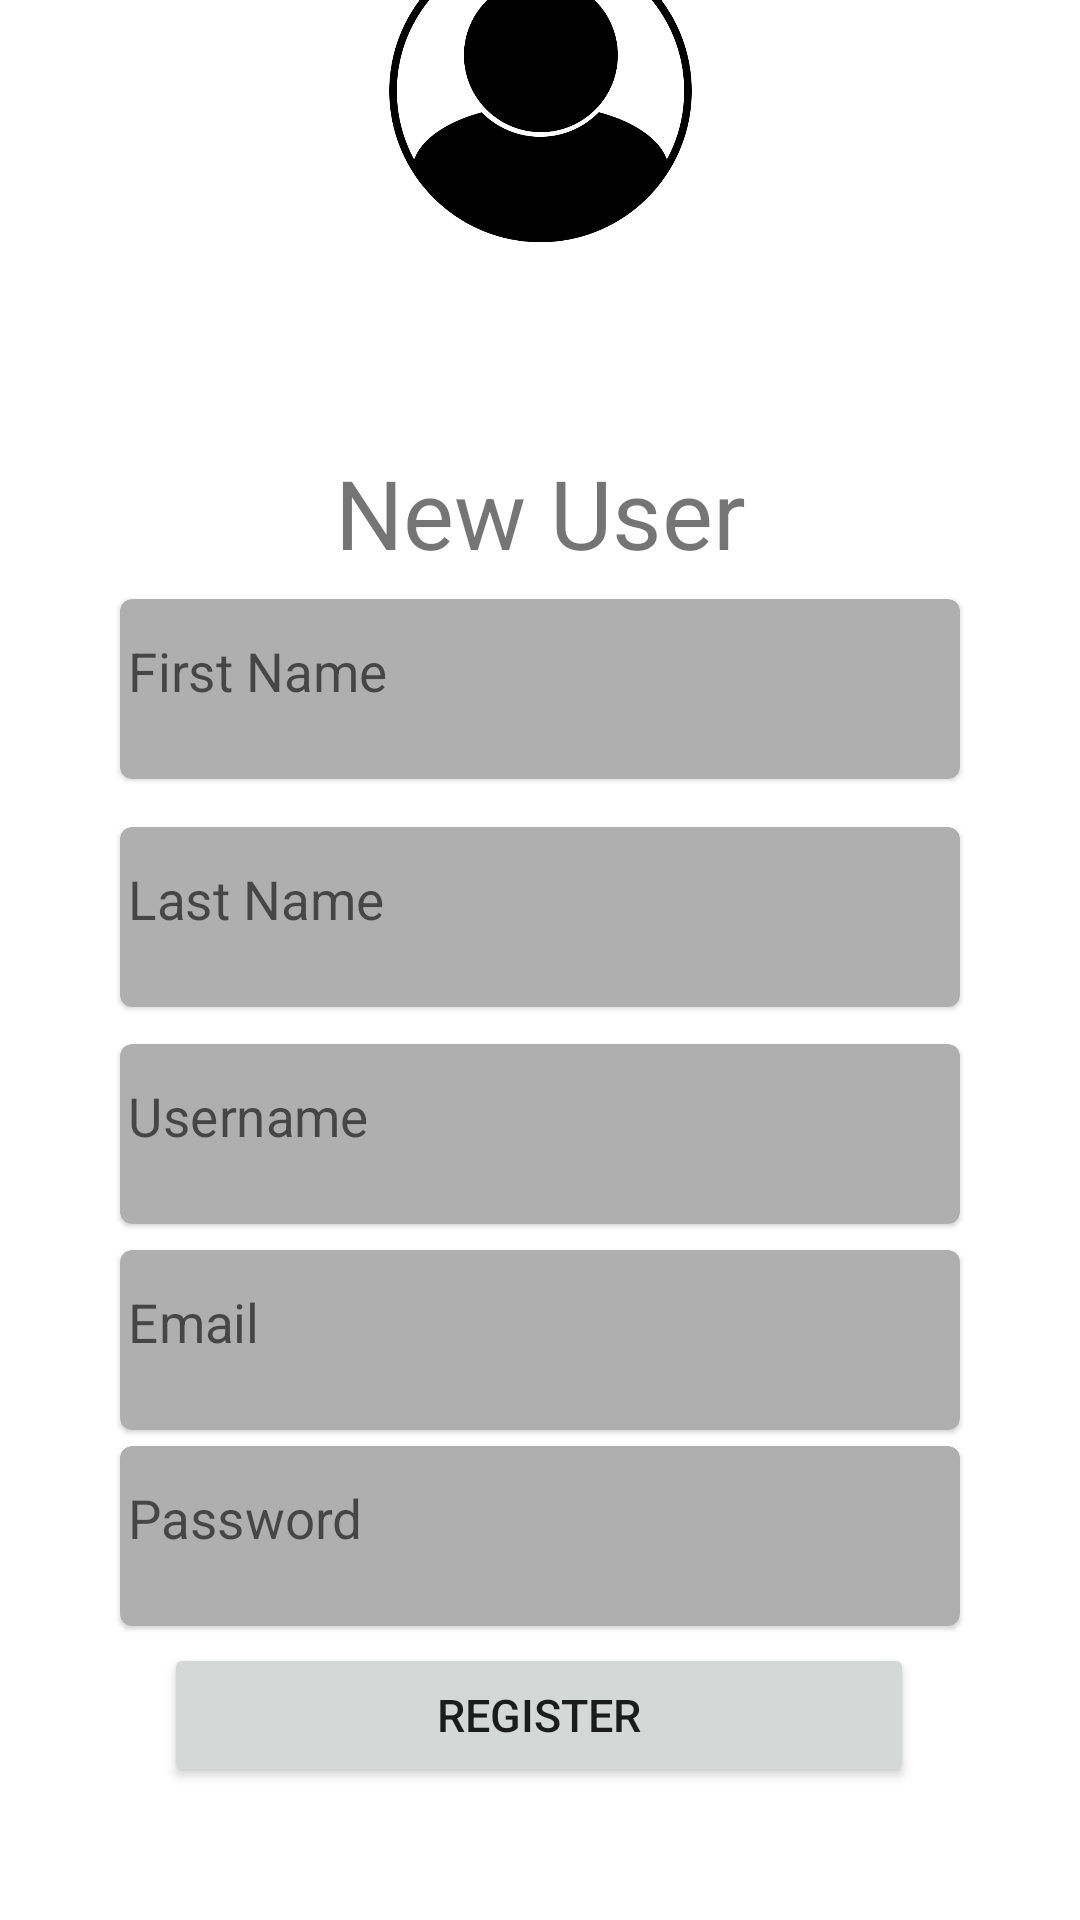

Reconstruct the res/layout file that produces this screen, plus the resources it refers to.
<!-- AndroidManifest.xml: application theme Theme.MyWorkoutApp -->
<!-- res/layout/activity_register.xml -->
<?xml version="1.0" encoding="utf-8"?>
<androidx.constraintlayout.widget.ConstraintLayout xmlns:android="http://schemas.android.com/apk/res/android"
    xmlns:app="http://schemas.android.com/apk/res-auto"
    xmlns:tools="http://schemas.android.com/tools"
    android:id="@+id/registerView"
    android:layout_width="match_parent"
    android:layout_height="match_parent"
    tools:context=".activities.mainscreen.RegisterAccountActivity">

    <ImageView
        android:id="@+id/imageView"
        android:layout_width="127dp"
        android:layout_height="364dp"
        android:layout_marginBottom="428dp"
        app:layout_constraintBottom_toBottomOf="parent"
        app:layout_constraintEnd_toEndOf="parent"
        app:layout_constraintStart_toStartOf="parent"
        app:srcCompat="@drawable/personicon_black" />

    <TextView
        android:id="@+id/RegisterText"
        android:layout_width="wrap_content"
        android:layout_height="wrap_content"
        android:text="New User"
        android:textSize="32dp"
        app:layout_constraintBottom_toBottomOf="parent"
        app:layout_constraintEnd_toEndOf="parent"
        app:layout_constraintStart_toStartOf="parent"
        app:layout_constraintTop_toTopOf="parent"
        app:layout_constraintVertical_bias="0.25" />

    <view
        android:id="@+id/FNameView"
        class="com.google.android.material.card.MaterialCardView"
        android:layout_width="0dp"
        android:layout_height="60dp"
        android:layout_marginStart="40dp"
        android:layout_marginEnd="40dp"
        app:cardBackgroundColor="#AFAFAF"
        app:layout_constraintBottom_toBottomOf="parent"
        app:layout_constraintEnd_toEndOf="parent"
        app:layout_constraintHorizontal_bias="0.0"
        app:layout_constraintStart_toStartOf="parent"
        app:layout_constraintTop_toBottomOf="@+id/RegisterText"
        app:layout_constraintVertical_bias="0.019">

        <view
            android:id="@+id/raFNameInput"
            class="com.google.android.material.textfield.TextInputEditText"
            android:layout_width="match_parent"
            android:layout_height="wrap_content"
            android:background="#00FFFFFF"
            android:hint="First Name"
            android:minHeight="48dp"
            android:scaleX="0.98"
            tools:layout_editor_absoluteX="78dp"
            tools:layout_editor_absoluteY="370dp" />
    </view>

    <view
        android:id="@+id/LNameView"
        class="com.google.android.material.card.MaterialCardView"
        android:layout_width="0dp"
        android:layout_height="60dp"
        android:layout_marginStart="40dp"
        android:layout_marginEnd="40dp"
        app:cardBackgroundColor="#AFAFAF"
        app:layout_constraintBottom_toBottomOf="parent"
        app:layout_constraintEnd_toEndOf="parent"
        app:layout_constraintHorizontal_bias="0.0"
        app:layout_constraintStart_toStartOf="parent"
        app:layout_constraintTop_toBottomOf="@+id/FNameView"
        app:layout_constraintVertical_bias="0.050000012">

        <view
            android:id="@+id/raLNameInput"
            class="com.google.android.material.textfield.TextInputEditText"
            android:layout_width="match_parent"
            android:layout_height="wrap_content"
            android:background="#00FFFFFF"
            android:hint="Last Name"
            android:minHeight="48dp"
            android:scaleX="0.98"
            tools:layout_editor_absoluteX="78dp"
            tools:layout_editor_absoluteY="370dp" />
    </view>

    <view
        android:id="@+id/UsernameView"
        class="com.google.android.material.card.MaterialCardView"
        android:layout_width="0dp"
        android:layout_height="60dp"
        android:layout_marginStart="40dp"
        android:layout_marginEnd="40dp"
        app:cardBackgroundColor="#AFAFAF"
        app:layout_constraintBottom_toBottomOf="parent"
        app:layout_constraintEnd_toEndOf="parent"
        app:layout_constraintHorizontal_bias="0.0"
        app:layout_constraintStart_toStartOf="parent"
        app:layout_constraintTop_toBottomOf="@+id/LNameView"
        app:layout_constraintVertical_bias="0.050000012">

        <view
            android:id="@+id/raUsernameInput"
            class="com.google.android.material.textfield.TextInputEditText"
            android:layout_width="match_parent"
            android:layout_height="wrap_content"
            android:background="#00FFFFFF"
            android:hint="Username"
            android:minHeight="48dp"
            android:scaleX="0.98"
            tools:layout_editor_absoluteX="78dp"
            tools:layout_editor_absoluteY="370dp" />
    </view>


    <view
        android:id="@+id/EmailView"
        class="com.google.android.material.card.MaterialCardView"
        android:layout_width="0dp"
        android:layout_height="60dp"
        android:layout_marginStart="40dp"
        android:layout_marginEnd="40dp"
        app:cardBackgroundColor="#AFAFAF"
        app:layout_constraintBottom_toBottomOf="parent"
        app:layout_constraintEnd_toEndOf="parent"
        app:layout_constraintHorizontal_bias="0.0"
        app:layout_constraintStart_toStartOf="parent"
        app:layout_constraintTop_toBottomOf="@+id/UsernameView"
        app:layout_constraintVertical_bias="0.050000012">

        <EditText
            android:id="@+id/raEmailInput"
            android:layout_width="match_parent"
            android:layout_height="wrap_content"
            android:background="#00FFFFFF"
            android:ems="10"
            android:hint="Email"
            android:inputType="textEmailAddress"
            android:minHeight="48dp"
            android:scaleX="0.98"
            tools:layout_editor_absoluteX="44dp"
            tools:layout_editor_absoluteY="351dp" />
    </view>

    <view
        android:id="@+id/PasswordView"
        class="com.google.android.material.card.MaterialCardView"
        android:layout_width="0dp"
        android:layout_height="60dp"
        android:layout_marginStart="40dp"
        android:layout_marginEnd="40dp"
        app:cardBackgroundColor="#AFAFAF"
        app:layout_constraintBottom_toBottomOf="parent"
        app:layout_constraintEnd_toEndOf="parent"
        app:layout_constraintHorizontal_bias="0.0"
        app:layout_constraintStart_toStartOf="parent"
        app:layout_constraintTop_toBottomOf="@+id/EmailView"
        app:layout_constraintVertical_bias="0.050000012">

        <EditText
            android:id="@+id/raPasswordInput"
            android:layout_width="match_parent"
            android:layout_height="wrap_content"
            android:background="#00FFFFFF"
            android:ems="10"
            android:hint="Password"
            android:inputType="textPassword"
            android:minHeight="48dp"
            android:scaleX="0.98"
            tools:layout_editor_absoluteX="36dp"
            tools:layout_editor_absoluteY="406dp" />
    </view>

    <Button
        android:id="@+id/raRegisterButton"
        android:layout_width="250dp"
        android:layout_height="wrap_content"
        android:text="Register"
        android:textSize="15dp"
        app:layout_constraintBottom_toBottomOf="parent"
        app:layout_constraintEnd_toEndOf="parent"
        app:layout_constraintHorizontal_bias="0.498"
        app:layout_constraintStart_toStartOf="parent"
        app:layout_constraintTop_toBottomOf="@+id/PasswordView"
        app:layout_constraintVertical_bias="0.115" />


</androidx.constraintlayout.widget.ConstraintLayout>
<!-- resources referenced by this layout -->
<resources>
  <!-- drawable personicon_black: png bitmap (drawable, 37063 bytes) -->
  <style name="Theme.MyWorkoutApp" parent="Theme.MaterialComponents.DayNight.NoActionBar">
          
          <item name="colorPrimary">@color/purple_500</item>
          <item name="colorPrimaryVariant">@color/purple_700</item>
          <item name="colorOnPrimary">@color/white</item>
          
          <item name="colorSecondary">@color/teal_200</item>
          <item name="colorSecondaryVariant">@color/teal_700</item>
          <item name="colorOnSecondary">@color/black</item>
          
          <item name="android:statusBarColor" tools:targetApi="l">?attr/colorPrimaryVariant</item>
          
      </style>
  <color name="purple_500">#FF6200EE</color>
  <color name="purple_700">#FF3700B3</color>
  <color name="white">#FFFFFFFF</color>
  <color name="teal_200">#FF03DAC5</color>
  <color name="teal_700">#FF018786</color>
  <color name="black">#FF000000</color>
</resources>
